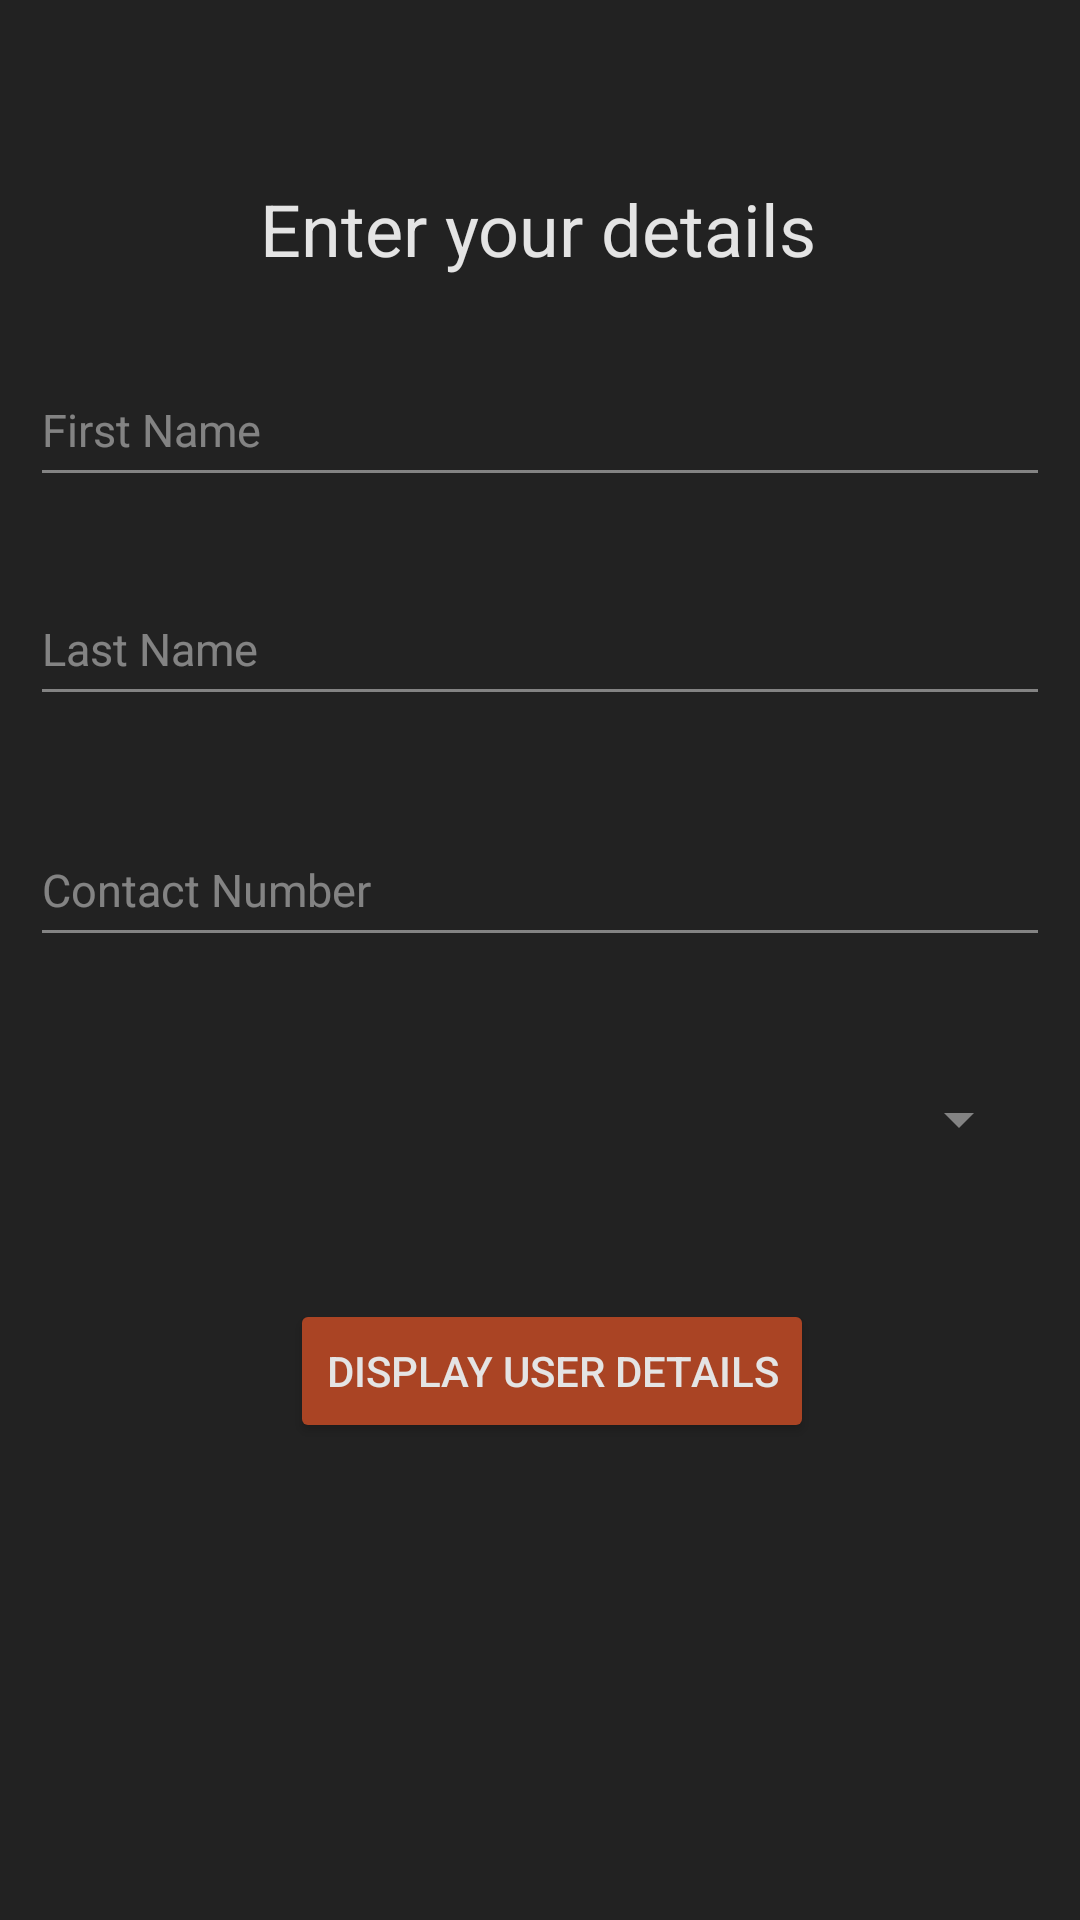

Produce the Android XML layout that renders to this screen, including the resource entries it uses.
<!-- AndroidManifest.xml: application theme Theme.Midterm_1217545 -->
<!-- res/layout/second_activity.xml -->
<?xml version="1.0" encoding="utf-8"?>
<androidx.constraintlayout.widget.ConstraintLayout xmlns:android="http://schemas.android.com/apk/res/android"
    xmlns:app="http://schemas.android.com/apk/res-auto"
    xmlns:tools="http://schemas.android.com/tools"
    android:id="@+id/main"
    android:layout_width="match_parent"
    android:layout_height="match_parent"
    tools:context=".SecondActivity">

    <TextView
        android:id="@+id/textView"
        android:layout_width="wrap_content"
        android:layout_height="wrap_content"
        android:layout_marginTop="60dp"
        android:text="@string/q2_Heading"
        android:textColor="@color/textColorWhite"
        android:textSize="24sp"
        app:layout_constraintEnd_toEndOf="parent"
        app:layout_constraintHorizontal_bias="0.497"
        app:layout_constraintStart_toStartOf="parent"
        app:layout_constraintTop_toTopOf="parent" />

    <EditText
        android:id="@+id/fName"
        android:layout_width="340dp"
        android:layout_height="48dp"
        android:layout_marginTop="25dp"
        android:backgroundTint="@color/textColorWhite50"
        android:hint="@string/q2_FName"
        android:textColor="@color/textColorWhite"
        android:textColorHint="@color/textColorWhite50"
        android:textSize="15sp"
        app:layout_constraintBottom_toTopOf="@+id/goToQ3"
        app:layout_constraintEnd_toEndOf="parent"
        app:layout_constraintHorizontal_bias="0.494"
        app:layout_constraintStart_toStartOf="parent"
        app:layout_constraintTop_toBottomOf="@+id/textView"
        app:layout_constraintVertical_bias="0.001" />

    <EditText
        android:id="@+id/lName"
        android:layout_width="340dp"
        android:layout_height="48dp"
        android:layout_marginTop="25dp"
        android:hint="@string/q2_LName"
        android:backgroundTint="@color/textColorWhite50"
        android:textColor="@color/textColorWhite"
        android:textColorHint="@color/textColorWhite50"
        android:textSize="15sp"
        app:layout_constraintBottom_toTopOf="@+id/goToQ3"
        app:layout_constraintEnd_toEndOf="parent"
        app:layout_constraintHorizontal_bias="0.494"
        app:layout_constraintStart_toStartOf="parent"
        app:layout_constraintTop_toBottomOf="@+id/fName"
        app:layout_constraintVertical_bias="0.0" />


    <EditText
        android:id="@+id/contactNum"
        android:layout_width="340dp"
        android:layout_height="48dp"
        android:layout_below="@id/lName"
        android:layout_marginTop="20dp"
        android:backgroundTint="@color/textColorWhite50"
        android:hint="@string/q2_Phone"
        android:inputType="phone"
        android:textColor="@color/textColorWhite"
        android:textColorHint="@color/textColorWhite50"
        android:textSize="15sp"
        app:layout_constraintBottom_toTopOf="@+id/goToQ3"
        app:layout_constraintEnd_toEndOf="parent"
        app:layout_constraintHorizontal_bias="0.492"
        app:layout_constraintStart_toStartOf="parent"
        app:layout_constraintTop_toBottomOf="@+id/lName"
        app:layout_constraintVertical_bias="0.098" />

    <Spinner
        android:id="@+id/favFood"
        android:layout_width="340dp"
        android:layout_height="48dp"
        android:layout_marginTop="30dp"
        android:layout_marginEnd="14dp"
        android:backgroundTint="@color/textColorWhite50"
        android:popupBackground="@color/backgroundColorLight"
        android:textColor="@color/textColorWhite"
        android:textColorHint="@color/textColorWhite50"
        app:layout_constraintBottom_toTopOf="@+id/goToQ3"
        app:layout_constraintEnd_toEndOf="parent"
        app:layout_constraintHorizontal_bias="0.614"
        app:layout_constraintStart_toStartOf="parent"
        app:layout_constraintTop_toBottomOf="@+id/contactNum"
        app:layout_constraintVertical_bias="0.0" />

    <Button
        android:id="@+id/goToQ3"
        android:layout_width="wrap_content"
        android:layout_height="wrap_content"
        android:layout_below="@id/favFood"
        android:layout_alignParentEnd="true"
        android:layout_marginTop="36dp"
        android:backgroundTint="@color/btnColor"
        android:text="@string/q2_goToQ3"
        android:textColor="@color/textColorWhite"
        android:textColorHint="@color/textColorWhite50"
        app:layout_constraintEnd_toEndOf="parent"
        app:layout_constraintHorizontal_bias="0.521"
        app:layout_constraintStart_toStartOf="parent"
        app:layout_constraintTop_toBottomOf="@+id/favFood" />


</androidx.constraintlayout.widget.ConstraintLayout>
<!-- resources referenced by this layout -->
<resources>
  <color name="backgroundColorLight">#3C3B3B</color>
  <color name="btnColor">#AA4424</color>
  <color name="textColorWhite">#E4E4E4</color>
  <color name="textColorWhite50">#80E4E4E4</color>
  <string name="q2_FName">First Name</string>
  <string name="q2_Heading">Enter your details</string>
  <string name="q2_LName">Last Name</string>
  <string name="q2_Phone">Contact Number</string>
  <string name="q2_goToQ3">Display User Details</string>
  <style name="Theme.Midterm_1217545" parent="Base.Theme.Midterm_1217545" />
  <style name="Base.Theme.Midterm_1217545" parent="Theme.MaterialComponents.DayNight.NoActionBar">
          
          <item name="android:windowBackground">@color/backgroundColor</item>
      </style>
  <color name="backgroundColor">#222222</color>
</resources>
